Run: headless pygame with SDL's dummy video driver; simulated clock (each Clock.tick advances the game by its frame time, no real sleeping); random seed 0; keys injected as events and as key.get_pressed() state; no mouse input.
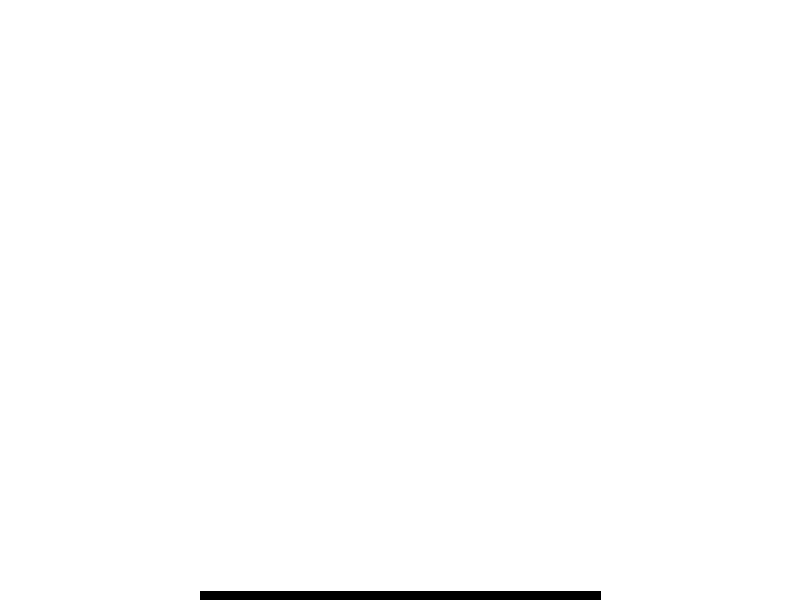
Frame 1 of 4 · flips 1–60 · no input
Frame 2 of 4 · flips 61–180 · tapped SPACE, RETURN · held RIGHT (→), D · screen unchanged from frame 1, image omitted
Frame 3 of 4 · flips 181–300 · held DOWN (↓), S · screen unchanged from frame 2, image omitted
Frame 4 of 4 · flips 301–420 · held LEFT (←), A, UP (↑), W · screen unchanged from frame 3, image omitted

The pygame program that drew these frames:

import pygame
pygame.init()

#Global Variables
WIDTH = 800
HEIGHT = 600

FPS = 20
#Colors
WHITE = (255, 255, 255)
BLACK = (0, 0, 0)
RED = (255, 0, 0)

#Initiliazing
screen = pygame.display.set_mode((WIDTH, HEIGHT))
pygame.display.set_caption("TEST PROGRAM")

clock = pygame.time.Clock()

finished = False
move = 0
while not finished:
    clock.tick(FPS)

    screen.fill(WHITE)

    for event in pygame.event.get():
        if event.type == pygame.QUIT:
            finished = True
    
    
    
    pygame.draw.line(screen, BLACK, (WIDTH // 4, (HEIGHT // 2 + move) % HEIGHT), (WIDTH * 3 // 4, (HEIGHT // 2 + move) % HEIGHT), 10)
    move += 5
    
    pygame.display.flip()
pygame.quit()
